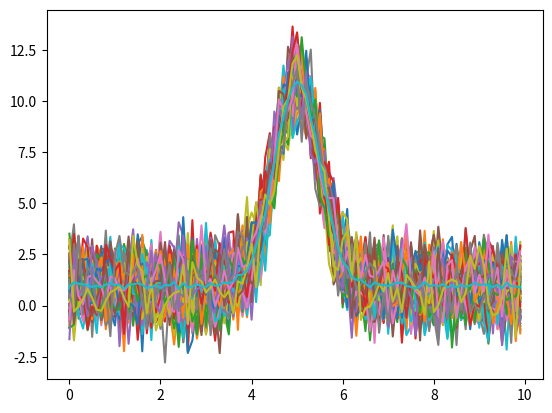

Generate this figure with matplotlib:
# -*- coding: utf-8 -*-
'''
Spyder Editor

This is a temporary script file.
'''
import numpy as np
import matplotlib.pyplot as plt

x = np.linspace(0,10,100,endpoint=False)
A,mu,sigma = 10,5,0.5
y_1 = np.zeros(100)
n = 100

for i in range(1,n):
    y = A*np.exp(-(x-mu)**2/2/sigma**2) 
    dy = np.random.normal(1,1,100)
    y += dy
    plt.plot(x,y)
    y_1 = y_1 + y

plt.show()
plt.plot(x,y_1/n)
plt.show()